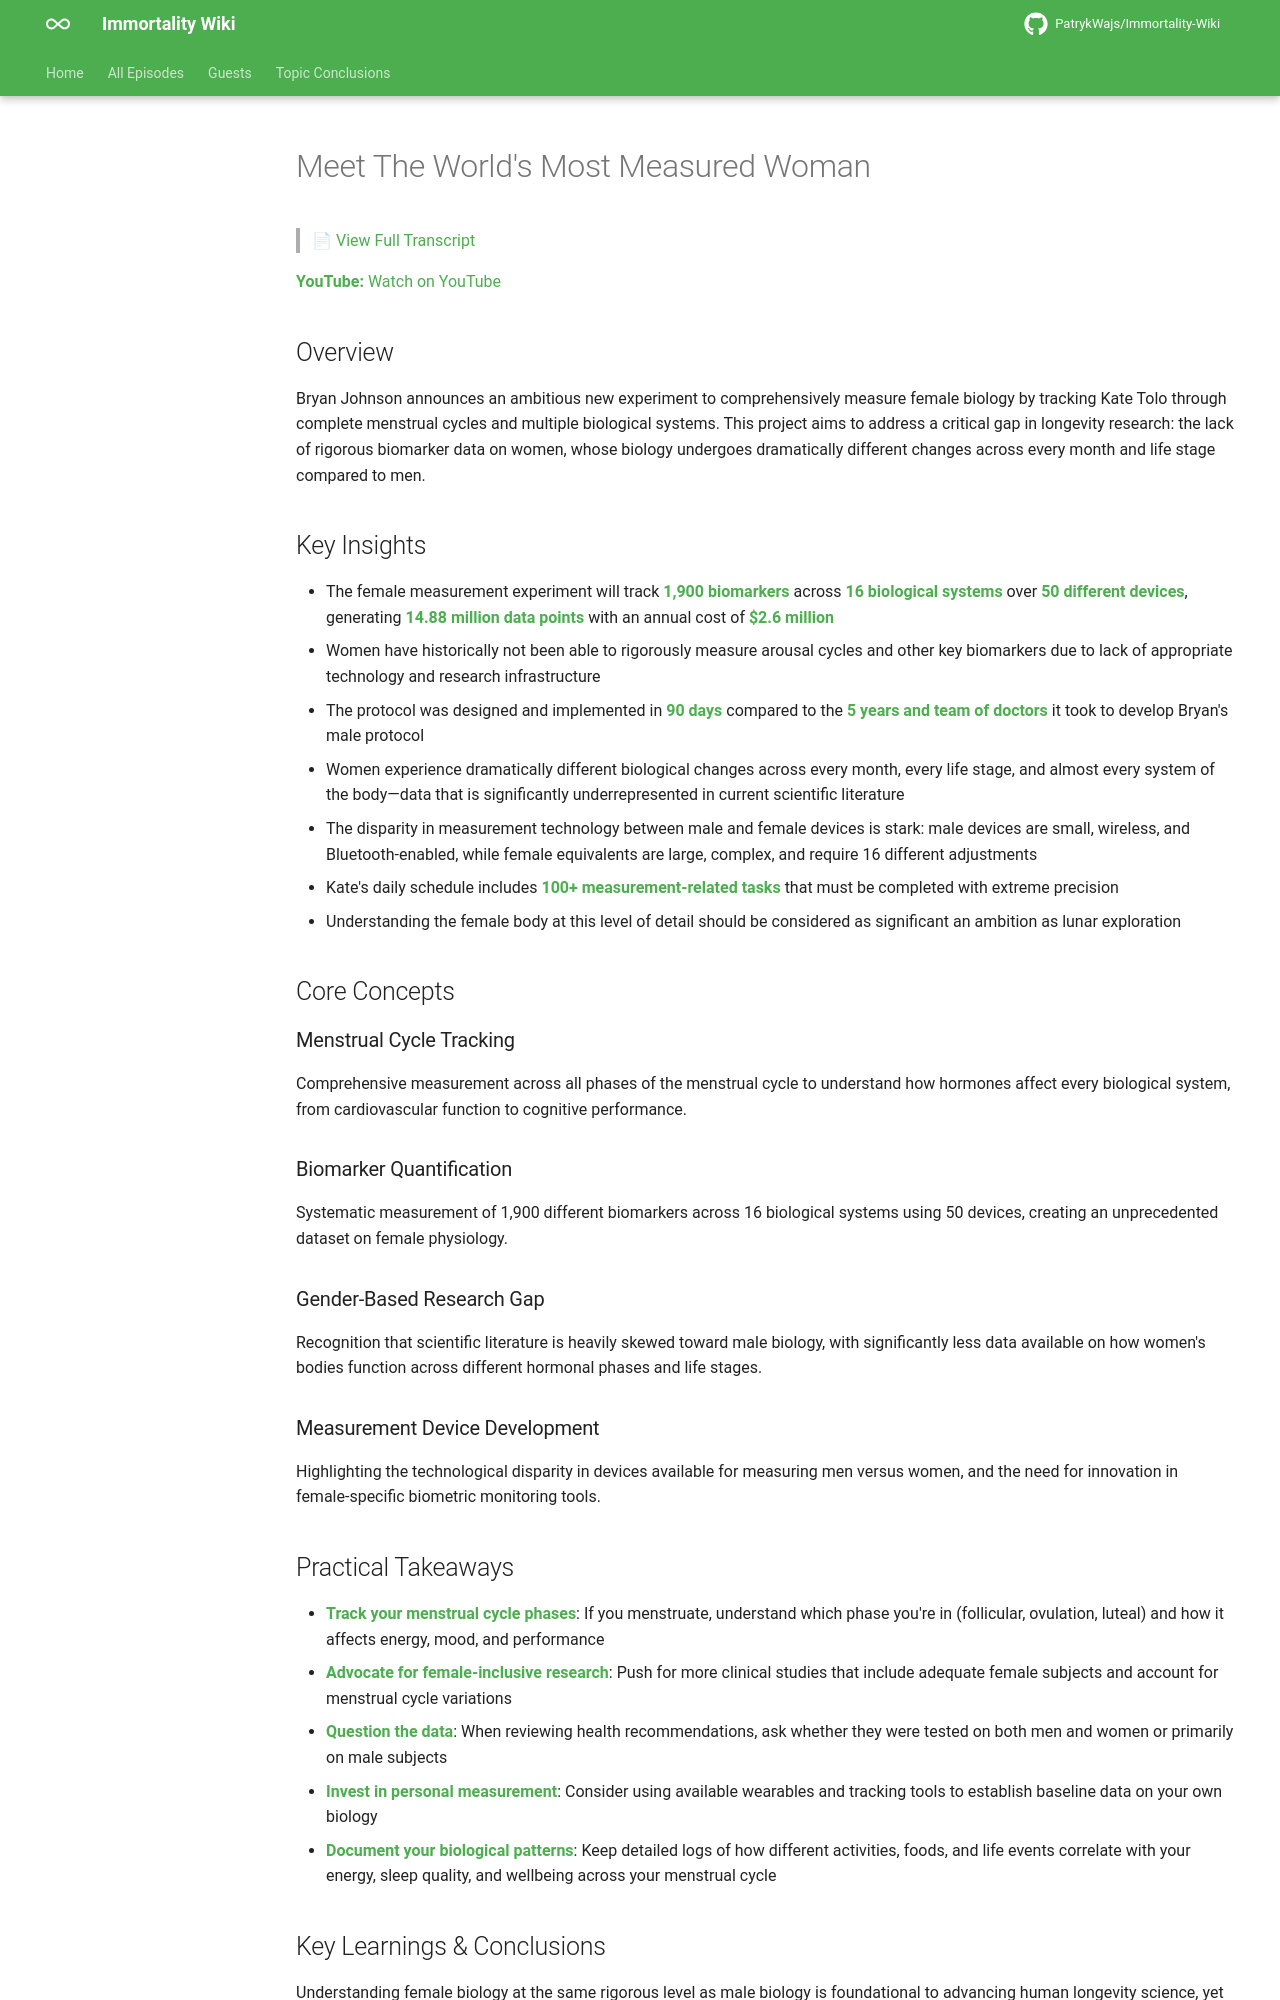

repository: PatrykWajs/Immortality-Wiki · page: Episodes/EP-136 - Meet The Worlds Most Measured Woman/summary/index.html · generator: mkdocs

# Meet The World's Most Measured Woman

> 📄 [View Full Transcript](transcript.md)

**YouTube:** [Watch on YouTube](https://www.youtube.com/watch?v=iuRr_5j9qkY)

## Overview

Bryan Johnson announces an ambitious new experiment to comprehensively measure female biology by tracking Kate Tolo through complete menstrual cycles and multiple biological systems. This project aims to address a critical gap in longevity research: the lack of rigorous biomarker data on women, whose biology undergoes dramatically different changes across every month and life stage compared to men.

## Key Insights

- The female measurement experiment will track **1,900 biomarkers** across **16 biological systems** over **50 different devices**, generating **14.88 million data points** with an annual cost of **$2.6 million**
- Women have historically not been able to rigorously measure arousal cycles and other key biomarkers due to lack of appropriate technology and research infrastructure
- The protocol was designed and implemented in **90 days** compared to the **5 years and team of doctors** it took to develop Bryan's male protocol
- Women experience dramatically different biological changes across every month, every life stage, and almost every system of the body—data that is significantly underrepresented in current scientific literature
- The disparity in measurement technology between male and female devices is stark: male devices are small, wireless, and Bluetooth-enabled, while female equivalents are large, complex, and require 16 different adjustments
- Kate's daily schedule includes **100+ measurement-related tasks** that must be completed with extreme precision
- Understanding the female body at this level of detail should be considered as significant an ambition as lunar exploration

## Core Concepts

### Menstrual Cycle Tracking
Comprehensive measurement across all phases of the menstrual cycle to understand how hormones affect every biological system, from cardiovascular function to cognitive performance.

### Biomarker Quantification
Systematic measurement of 1,900 different biomarkers across 16 biological systems using 50 devices, creating an unprecedented dataset on female physiology.

### Gender-Based Research Gap
Recognition that scientific literature is heavily skewed toward male biology, with significantly less data available on how women's bodies function across different hormonal phases and life stages.

### Measurement Device Development
Highlighting the technological disparity in devices available for measuring men versus women, and the need for innovation in female-specific biometric monitoring tools.

## Practical Takeaways

- **Track your menstrual cycle phases**: If you menstruate, understand which phase you're in (follicular, ovulation, luteal) and how it affects energy, mood, and performance
- **Advocate for female-inclusive research**: Push for more clinical studies that include adequate female subjects and account for menstrual cycle variations
- **Question the data**: When reviewing health recommendations, ask whether they were tested on both men and women or primarily on male subjects
- **Invest in personal measurement**: Consider using available wearables and tracking tools to establish baseline data on your own biology
- **Document your biological patterns**: Keep detailed logs of how different activities, foods, and life events correlate with your energy, sleep quality, and wellbeing across your menstrual cycle
